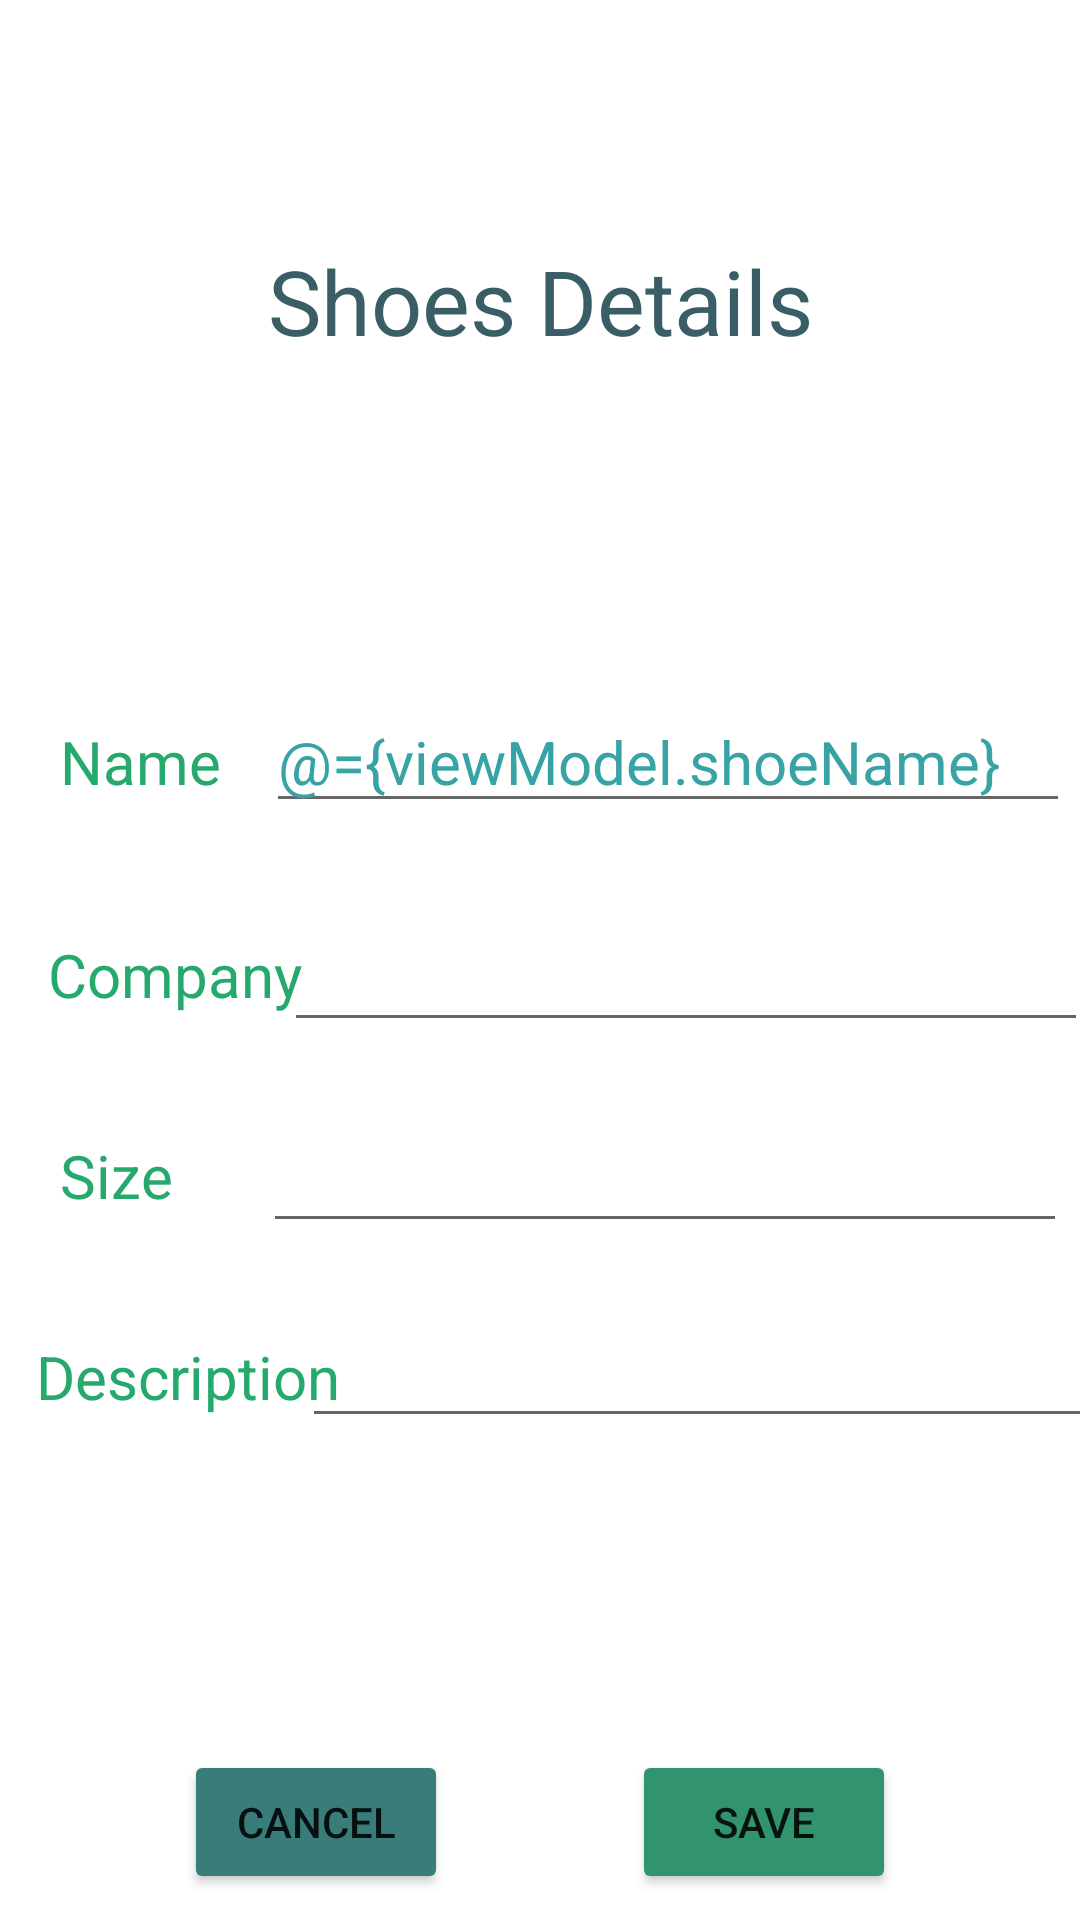

The Android layout XML behind this screen, and the referenced resources:
<!-- AndroidManifest.xml: application theme Theme.ShoesStore -->
<!-- res/layout/fragment_shoes_details.xml -->
<?xml version="1.0" encoding="utf-8"?>
<layout xmlns:android="http://schemas.android.com/apk/res/android"
    xmlns:app="http://schemas.android.com/apk/res-auto"
    xmlns:tools="http://schemas.android.com/tools">

    <data>

        <variable
            name="viewModel"
            type="com.example.shoesstore.viewmodel.ShoeViewModel" />
    </data>

    
    <androidx.constraintlayout.widget.ConstraintLayout
        android:layout_width="match_parent"
        android:layout_height="match_parent"
        tools:context=".ShoesList">

        

        

        <TextView
            android:id="@+id/shoesDetailsLabel"
            android:layout_width="wrap_content"
            android:layout_height="wrap_content"
            android:layout_marginTop="80dp"
            android:text="@string/shoes_details"
            android:textColor="@color/blue"
            android:textSize="30sp"
            app:layout_constraintEnd_toEndOf="parent"
            app:layout_constraintStart_toStartOf="parent"
            app:layout_constraintTop_toTopOf="parent" />


        <EditText
            android:id="@+id/companyEdit"
            android:layout_width="268dp"
            android:layout_height="48dp"
            android:autofillHints=""
            android:ems="10"
            android:inputType="textPersonName"
            android:textColor="@color/some_green"
            android:textSize="20sp"
            app:layout_constraintBaseline_toBaselineOf="@+id/companyLabel"
            app:layout_constraintEnd_toEndOf="parent"
            app:layout_constraintHorizontal_bias="0.703"
            app:layout_constraintStart_toEndOf="@+id/companyLabel"
            tools:ignore="DuplicateSpeakableTextCheck,SpeakableTextPresentCheck" />

        

        

        <TextView
            android:id="@+id/nameLabel"
            android:layout_width="wrap_content"
            android:layout_height="wrap_content"
            android:layout_marginStart="20dp"
            android:layout_marginTop="120dp"
            android:text="@string/name"
            android:textColor="@color/green"
            android:textSize="20sp"
            app:layout_constraintStart_toStartOf="parent"
            app:layout_constraintTop_toBottomOf="@+id/shoesDetailsLabel" />

        <TextView
            android:id="@+id/companyLabel"
            android:layout_width="wrap_content"
            android:layout_height="wrap_content"
            android:layout_marginStart="16dp"
            android:layout_marginTop="44dp"
            android:text="@string/company"
            android:textColor="@color/green"
            android:textSize="20sp"
            app:layout_constraintStart_toStartOf="parent"
            app:layout_constraintTop_toBottomOf="@+id/nameLabel" />

        
        <EditText
            android:id="@+id/sizeEdit"
            android:layout_width="268dp"
            android:layout_height="48dp"
            android:autofillHints=""
            android:ems="10"
            android:inputType="textPersonName"
            android:textColor="@color/some_green"
            android:textSize="20sp"
            app:layout_constraintBaseline_toBaselineOf="@+id/sizeLabel"
            app:layout_constraintEnd_toEndOf="parent"
            app:layout_constraintHorizontal_bias="0.872"
            app:layout_constraintStart_toEndOf="@+id/sizeLabel"
            tools:ignore="SpeakableTextPresentCheck" />

        
        <TextView
            android:id="@+id/sizeLabel"
            android:layout_width="wrap_content"
            android:layout_height="wrap_content"
            android:layout_marginStart="20dp"
            android:layout_marginTop="40dp"
            android:text="@string/size"
            android:textColor="@color/green"
            android:textSize="20sp"
            app:layout_constraintStart_toStartOf="parent"
            app:layout_constraintTop_toBottomOf="@+id/companyLabel" />

        
        <EditText
            android:id="@+id/descriptionEdit"
            android:layout_width="268dp"
            android:layout_height="wrap_content"
            android:ems="10"
            android:inputType="textPersonName"
            android:textColor="@color/some_green"
            android:textSize="20sp"
            app:layout_constraintBaseline_toBaselineOf="@+id/descLabel"
            app:layout_constraintEnd_toEndOf="parent"
            app:layout_constraintHorizontal_bias="0.609"
            app:layout_constraintStart_toEndOf="@+id/descLabel"
            tools:ignore="SpeakableTextPresentCheck" />

        
        <TextView
            android:id="@+id/descLabel"
            android:layout_width="wrap_content"
            android:layout_height="wrap_content"
            android:layout_marginStart="12dp"
            android:layout_marginTop="40dp"
            android:text="Description"
            android:textColor="@color/green"
            android:textSize="20sp"
            app:layout_constraintStart_toStartOf="parent"
            app:layout_constraintTop_toBottomOf="@+id/sizeLabel" />

        
        <EditText
            android:id="@+id/nameEdit"
            android:layout_width="268dp"
            android:layout_height="wrap_content"
            android:ems="10"
            android:inputType="textPersonName"
            android:text="@={viewModel.shoeName}"
            android:textColor="@color/some_green"
            android:textColorLink="@color/some_green"
            android:textSize="20sp"
            app:layout_constraintBaseline_toBaselineOf="@+id/nameLabel"
            app:layout_constraintEnd_toEndOf="parent"
            app:layout_constraintHorizontal_bias="0.82"
            app:layout_constraintStart_toEndOf="@+id/nameLabel"
            tools:ignore="SpeakableTextPresentCheck" />

        
        <Button
            android:id="@+id/cancelBtn"
            android:layout_width="wrap_content"
            android:layout_height="wrap_content"
            android:layout_marginTop="104dp"
            android:backgroundTint="@color/greensh_blue"
            android:text="cancel"
            app:layout_constraintEnd_toStartOf="@+id/saveBtn"
            app:layout_constraintStart_toStartOf="parent"
            app:layout_constraintTop_toBottomOf="@+id/descriptionEdit" />

        
        <Button
            android:id="@+id/saveBtn"
            android:layout_width="wrap_content"
            android:layout_height="wrap_content"
            android:layout_marginTop="104dp"
            android:backgroundTint="@color/green_with_a_tase_of_blue"
            android:text="Save"
            app:layout_constraintEnd_toEndOf="parent"
            app:layout_constraintStart_toEndOf="@+id/cancelBtn"
            app:layout_constraintTop_toBottomOf="@+id/descriptionEdit" />


    </androidx.constraintlayout.widget.ConstraintLayout>
</layout>
<!-- resources referenced by this layout -->
<resources>
  <color name="blue">#395E66</color>
  <color name="green">#26A96C</color>
  <color name="green_with_a_tase_of_blue">#32936F</color>
  <color name="greensh_blue">#387D7A</color>
  <color name="some_green">#38a3a5</color>
  <string name="company">Company</string>
  <string name="name">Name</string>
  <string name="shoes_details">Shoes Details</string>
  <string name="size">Size</string>
  <style name="Theme.ShoesStore" parent="Theme.MaterialComponents.DayNight.DarkActionBar">
          
          <item name="colorPrimary">@color/purple_500</item>
          <item name="colorPrimaryVariant">@color/purple_700</item>
          <item name="colorOnPrimary">@color/white</item>
          
          <item name="colorSecondary">@color/teal_200</item>
          <item name="colorSecondaryVariant">@color/teal_700</item>
          <item name="colorOnSecondary">@color/black</item>
          
          <item name="android:statusBarColor" tools:targetApi="l">?attr/colorPrimaryVariant</item>
          
      </style>
  <color name="purple_500">#FF6200EE</color>
  <color name="purple_700">#FF3700B3</color>
  <color name="white">#FFFFFFFF</color>
  <color name="teal_200">#FF03DAC5</color>
  <color name="teal_700">#FF018786</color>
  <color name="black">#FF000000</color>
</resources>
